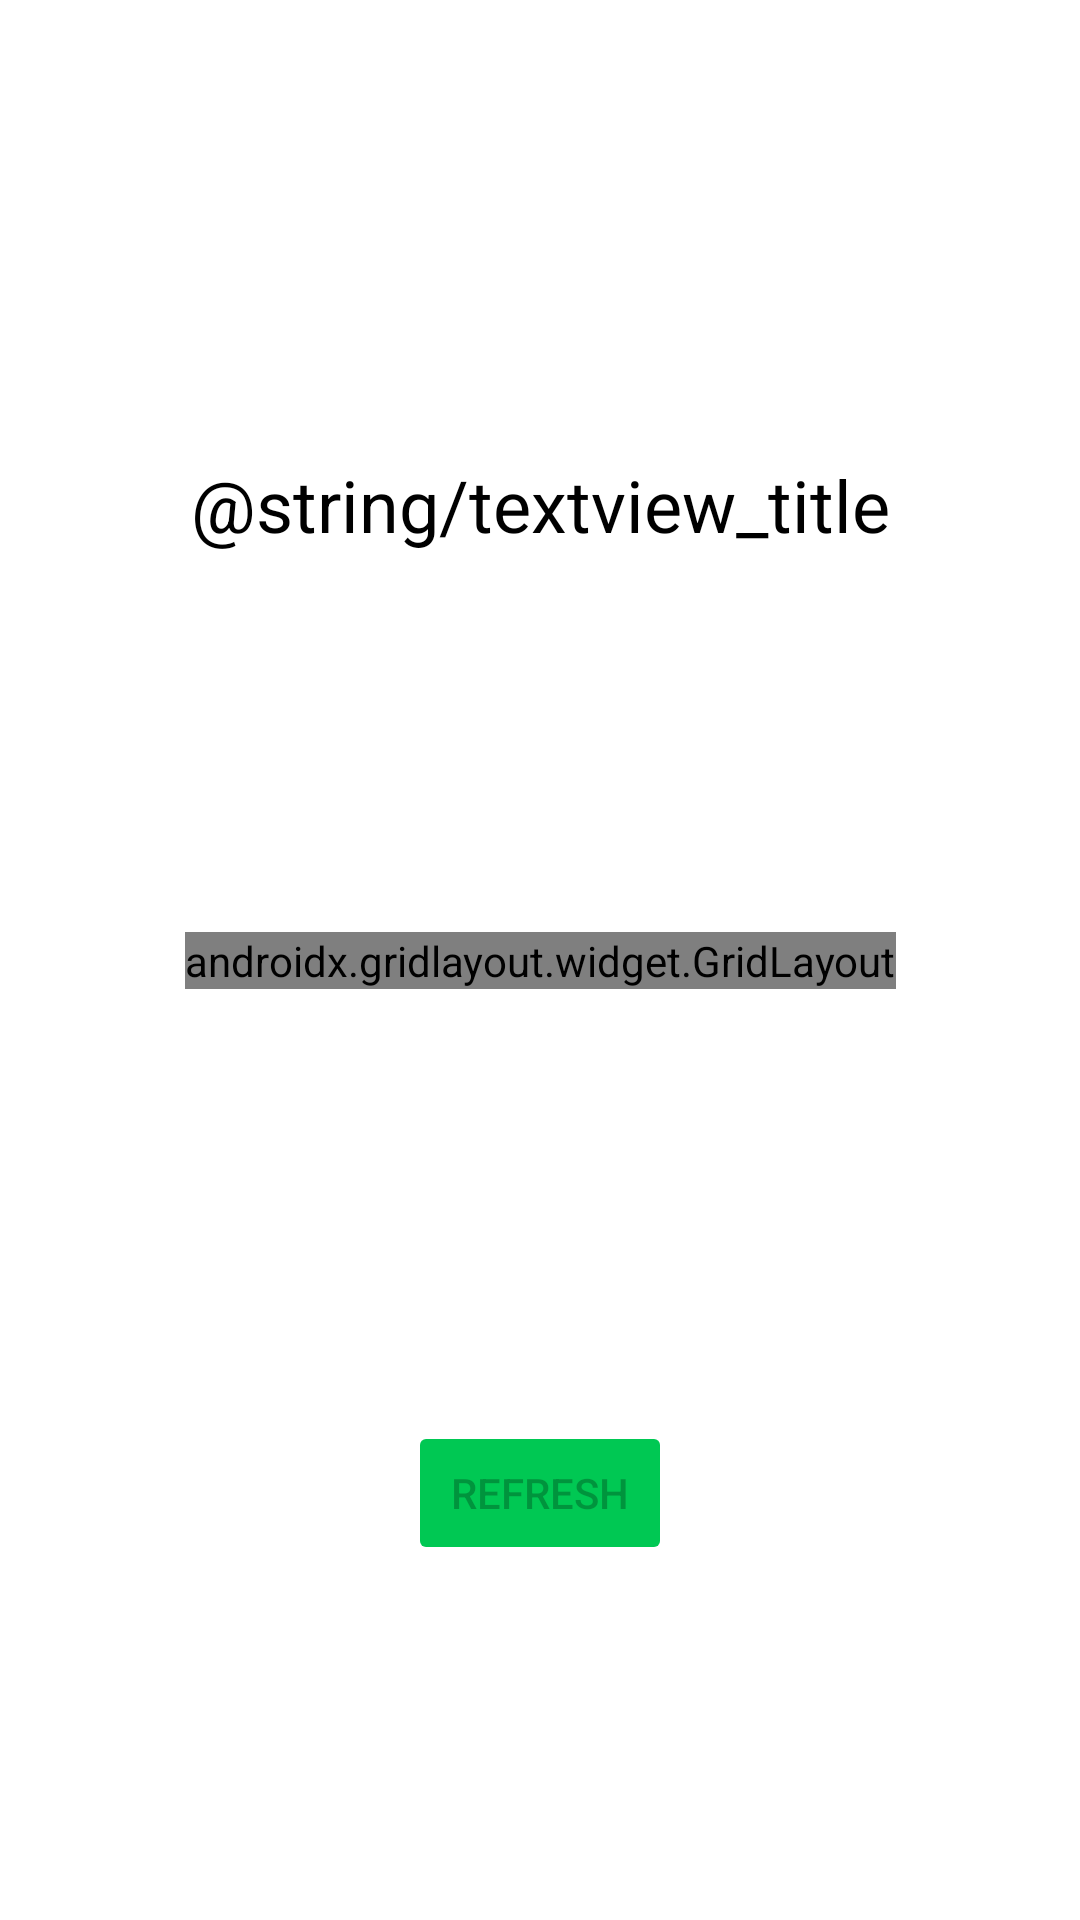

Produce the Android XML layout that renders to this screen, including the resource entries it uses.
<!-- AndroidManifest.xml: application theme Theme.Sapper -->
<!-- res/layout/activity_main.xml -->
<?xml version="1.0" encoding="utf-8"?>
<androidx.constraintlayout.widget.ConstraintLayout xmlns:android="http://schemas.android.com/apk/res/android"
    xmlns:app="http://schemas.android.com/apk/res-auto"
    xmlns:tools="http://schemas.android.com/tools"
    android:layout_width="match_parent"
    android:layout_height="match_parent"
    tools:context=".MainActivity">

    <TextView
        android:id="@+id/textview_title"
        android:layout_width="wrap_content"
        android:layout_height="wrap_content"
        android:text="@string/textview_title"
        android:textSize="24sp"
        android:textColor="@color/black"
        app:layout_constraintEnd_toEndOf="parent"
        app:layout_constraintStart_toStartOf="parent"
        app:layout_constraintTop_toTopOf="parent"
        app:layout_constraintBottom_toBottomOf="parent"
        app:layout_constraintVertical_bias="0.25"
        />

    <Button
        android:id="@+id/button_refresh"
        android:layout_width="wrap_content"
        android:layout_height="wrap_content"
        android:text="@string/button_refresh"
        android:enabled="false"
        android:backgroundTint="@color/button_green_background"
        app:layout_constraintStart_toStartOf="parent"
        app:layout_constraintEnd_toEndOf="parent"
        app:layout_constraintTop_toTopOf="parent"
        app:layout_constraintBottom_toBottomOf="parent"
        app:layout_constraintVertical_bias="0.8"/>

    <androidx.gridlayout.widget.GridLayout
        android:id="@+id/gridlayout_grid"
        android:layout_width="wrap_content"
        android:layout_height="wrap_content"
        app:layout_constraintBottom_toBottomOf="parent"
        app:layout_constraintEnd_toEndOf="parent"
        app:layout_constraintStart_toStartOf="parent"
        app:layout_constraintTop_toTopOf="parent">

    </androidx.gridlayout.widget.GridLayout>

</androidx.constraintlayout.widget.ConstraintLayout>
<!-- resources referenced by this layout -->
<resources>
  <color name="button_green_background">#00C853</color>
  <string name="button_refresh">Refresh</string>
  <style name="Theme.Sapper" parent="Theme.MaterialComponents.DayNight.DarkActionBar">
          
          <item name="colorPrimary">@color/purple_500</item>
          <item name="colorPrimaryVariant">@color/black</item>
          <item name="colorOnPrimary">@color/white</item>
          
          <item name="colorSecondary">@color/teal_200</item>
          <item name="colorSecondaryVariant">@color/teal_700</item>
          <item name="colorOnSecondary">@color/black</item>
          <item name="windowActionBar">false</item>
          <item name="windowNoTitle">true</item>
          
          <item name="android:statusBarColor">?attr/colorPrimaryVariant</item>
          
      </style>
  <color name="purple_500">#FF6200EE</color>
  <color name="teal_200">#FF03DAC5</color>
  <color name="teal_700">#FF018786</color>
  <!-- not gathered from this repository: default colours our renderer supplied (Android Studio template values) -->
  <color name="black">#FF000000</color>
  <color name="white">#FFFFFFFF</color>
</resources>
